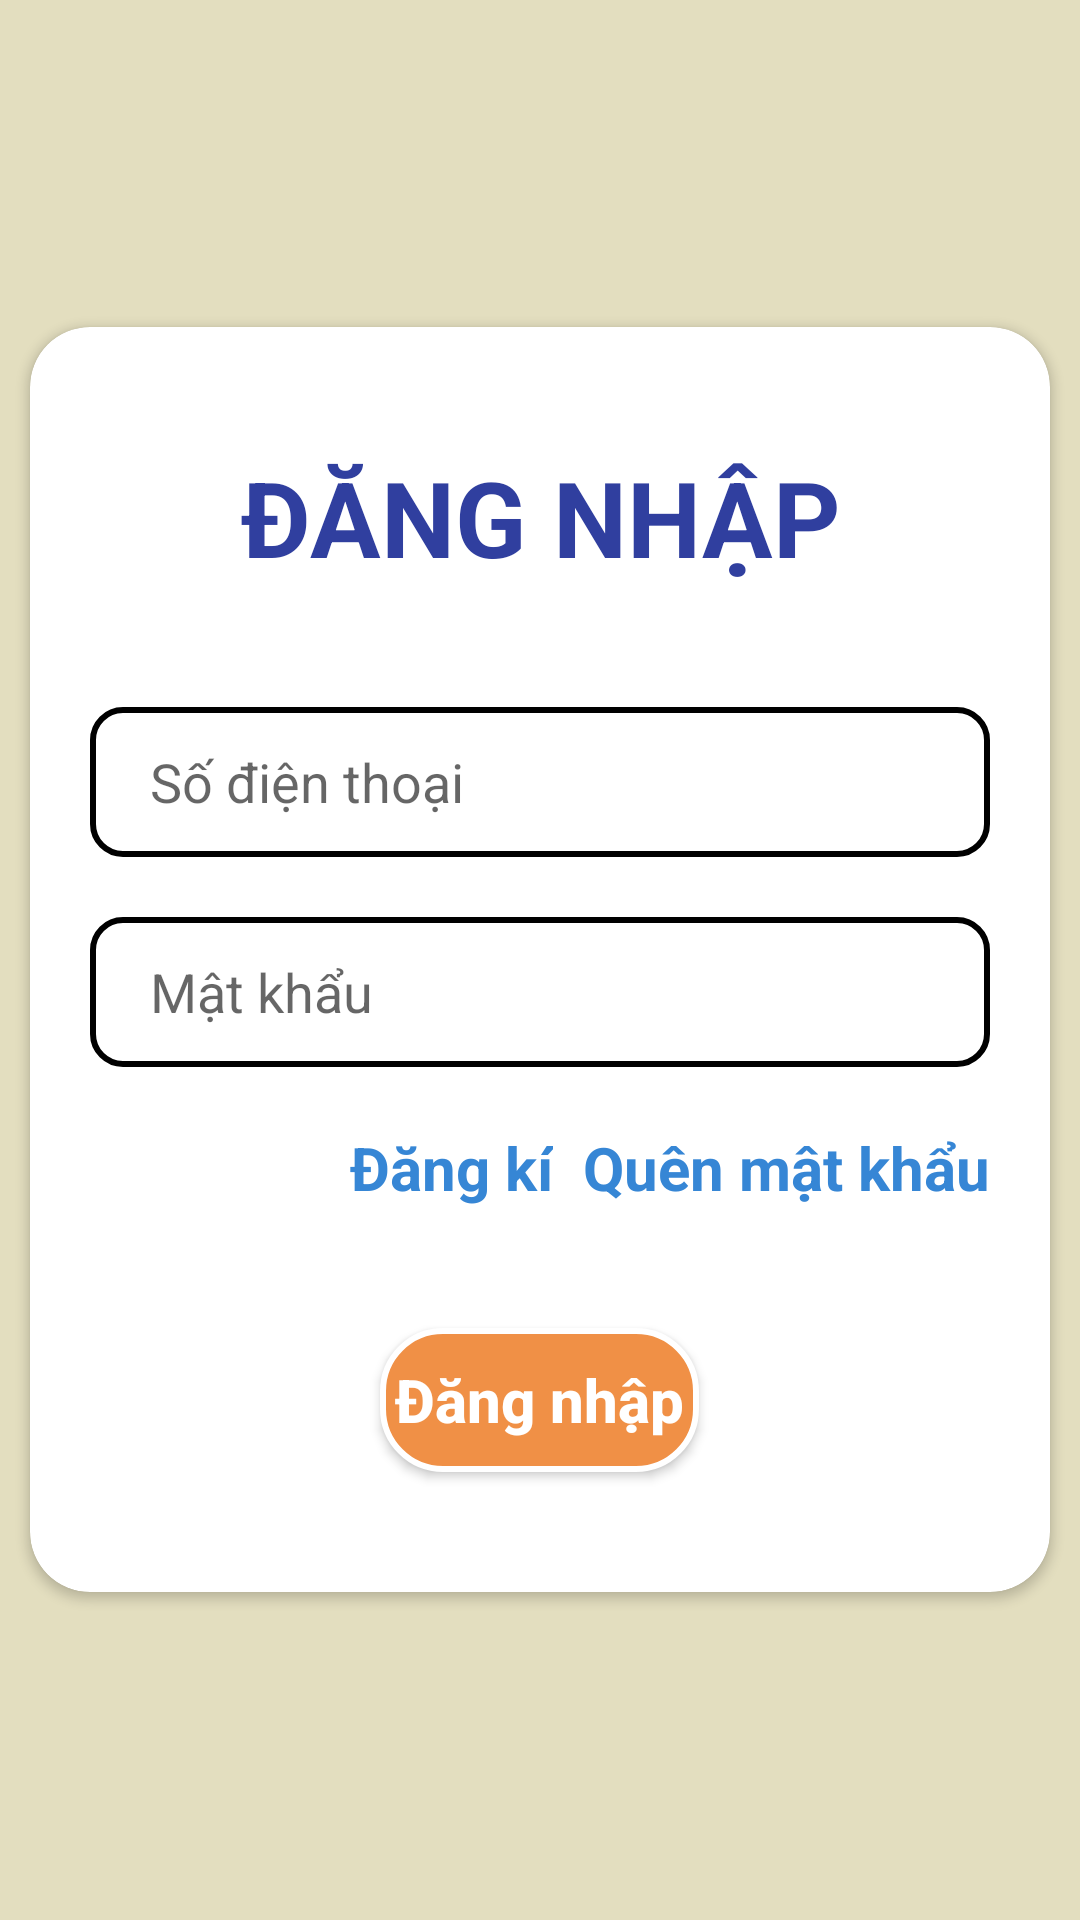

Produce the Android XML layout that renders to this screen, including the resource entries it uses.
<!-- AndroidManifest.xml: application theme Theme.AppGiupViec -->
<!-- res/layout/activity_login.xml -->
<?xml version="1.0" encoding="utf-8"?>
<LinearLayout
    xmlns:android="http://schemas.android.com/apk/res/android"
    xmlns:app="http://schemas.android.com/apk/res-auto"
    android:layout_width="match_parent"
    android:layout_height="match_parent"
    android:orientation="vertical"
>

    <RelativeLayout
        android:layout_width="match_parent"
        android:layout_height="match_parent"
        android:background="#97D3CB96">

        <androidx.cardview.widget.CardView
            android:layout_width="match_parent"
            android:layout_height="wrap_content"
            android:layout_centerInParent="true"
            android:elevation="10dp"
            android:layout_marginHorizontal="10dp"
            app:cardCornerRadius="20dp">

            <LinearLayout
                android:layout_width="match_parent"
                android:layout_height="wrap_content"
                android:orientation="vertical"
                android:padding="20dp">

                <TextView
                    android:layout_width="match_parent"
                    android:layout_height="wrap_content"
                    android:layout_marginTop="20dp"
                    android:gravity="center"
                    android:text="ĐĂNG NHẬP"
                    android:textColor="#303F9F"
                    android:textSize="35sp"
                    android:textStyle="bold" />

                <com.google.android.material.textfield.TextInputEditText
                    android:id="@+id/ed_sdt_login"
                    android:layout_width="match_parent"
                    android:layout_height="50dp"
                    android:layout_marginTop="40dp"
                    android:background="@drawable/item_boder_bgwhite"
                    android:hint="Số điện thoại"
                    android:imeOptions="actionNext"
                    android:inputType="phone"
                    android:paddingLeft="20dp" />

                <com.google.android.material.textfield.TextInputEditText
                    android:id="@+id/ed_pass_login"
                    android:layout_width="match_parent"
                    android:layout_height="50dp"
                    android:layout_marginTop="20dp"
                    android:background="@drawable/item_boder_bgwhite"
                    android:hint="Mật khẩu"
                    android:inputType="textPassword"
                    android:paddingLeft="20dp" />

                <LinearLayout
                    android:layout_width="match_parent"
                    android:layout_height="wrap_content"
                    android:layout_marginTop="20dp"
                    android:layout_marginBottom="40dp"
                    android:gravity="right"
                    android:orientation="horizontal">

                    <TextView
                        android:id="@+id/tv_dki_DN"
                        android:layout_width="wrap_content"
                        android:layout_height="wrap_content"
                        android:text="Đăng kí"
                        android:textColor="#3686D5"
                        android:textSize="20sp"
                        android:textStyle="bold" />

                    <TextView
                        android:id="@+id/tv_quenMK_DN"
                        android:layout_width="wrap_content"
                        android:layout_height="wrap_content"
                        android:layout_marginLeft="10dp"
                        android:text="Quên mật khẩu"
                        android:textColor="#3686D5"
                        android:textSize="20sp"
                        android:textStyle="bold" />
                </LinearLayout>

                <Button
                    android:id="@+id/btn_login"
                    android:layout_width="wrap_content"
                    android:layout_height="wrap_content"
                    android:layout_gravity="center"
                    android:layout_marginBottom="20dp"
                    android:background="@drawable/border_login"
                    android:padding="5dp"
                    android:text="Đăng nhập"
                    android:textAllCaps="false"
                    android:textColor="@color/white"
                    android:textSize="20sp"
                    android:textStyle="bold" />

            </LinearLayout>

        </androidx.cardview.widget.CardView>

    </RelativeLayout>


</LinearLayout>
<!-- resources referenced by this layout -->
<resources>
  <!-- drawable border_login (drawable) -->
  <?xml version="1.0" encoding="utf-8"?>
  <shape xmlns:android="http://schemas.android.com/apk/res/android">
      <stroke android:color="@color/white"
          android:width="2dp"/>
      <solid android:color="#FFF09046"/>
      <corners android:radius="20dp"/>
  </shape>
  <!-- drawable item_boder_bgwhite (drawable) -->
  <?xml version="1.0" encoding="utf-8"?>
  <shape xmlns:android="http://schemas.android.com/apk/res/android">
      <stroke
          android:width="2dp"
          android:color="#000000" />
      <solid android:color="@color/white" />
      <corners
          android:bottomLeftRadius="10dp"
          android:bottomRightRadius="10dp"
          android:topLeftRadius="10dp"
          android:topRightRadius="10dp" />
  </shape>
  <style name="Theme.AppGiupViec" parent="Theme.AppCompat.Light.NoActionBar">
  
          
          <item name="colorPrimary">@color/purple_500</item>
          <item name="colorPrimaryVariant">@color/purple_700</item>
          <item name="colorOnPrimary">@color/white</item>
          
          <item name="colorSecondary">@color/teal_200</item>
          <item name="colorSecondaryVariant">@color/teal_700</item>
          <item name="colorOnSecondary">@color/black</item>
          
          <item name="android:statusBarColor">?attr/colorPrimaryVariant</item>
          
      </style>
  <!-- not gathered from this repository: default colours our renderer supplied (Android Studio template values) -->
  <color name="purple_500">#FF6200EE</color>
  <color name="purple_700">#FF3700B3</color>
  <color name="teal_200">#FF03DAC5</color>
  <color name="teal_700">#FF018786</color>
  <color name="black">#FF000000</color>
  <color name="white">#FFFFFFFF</color>
</resources>
